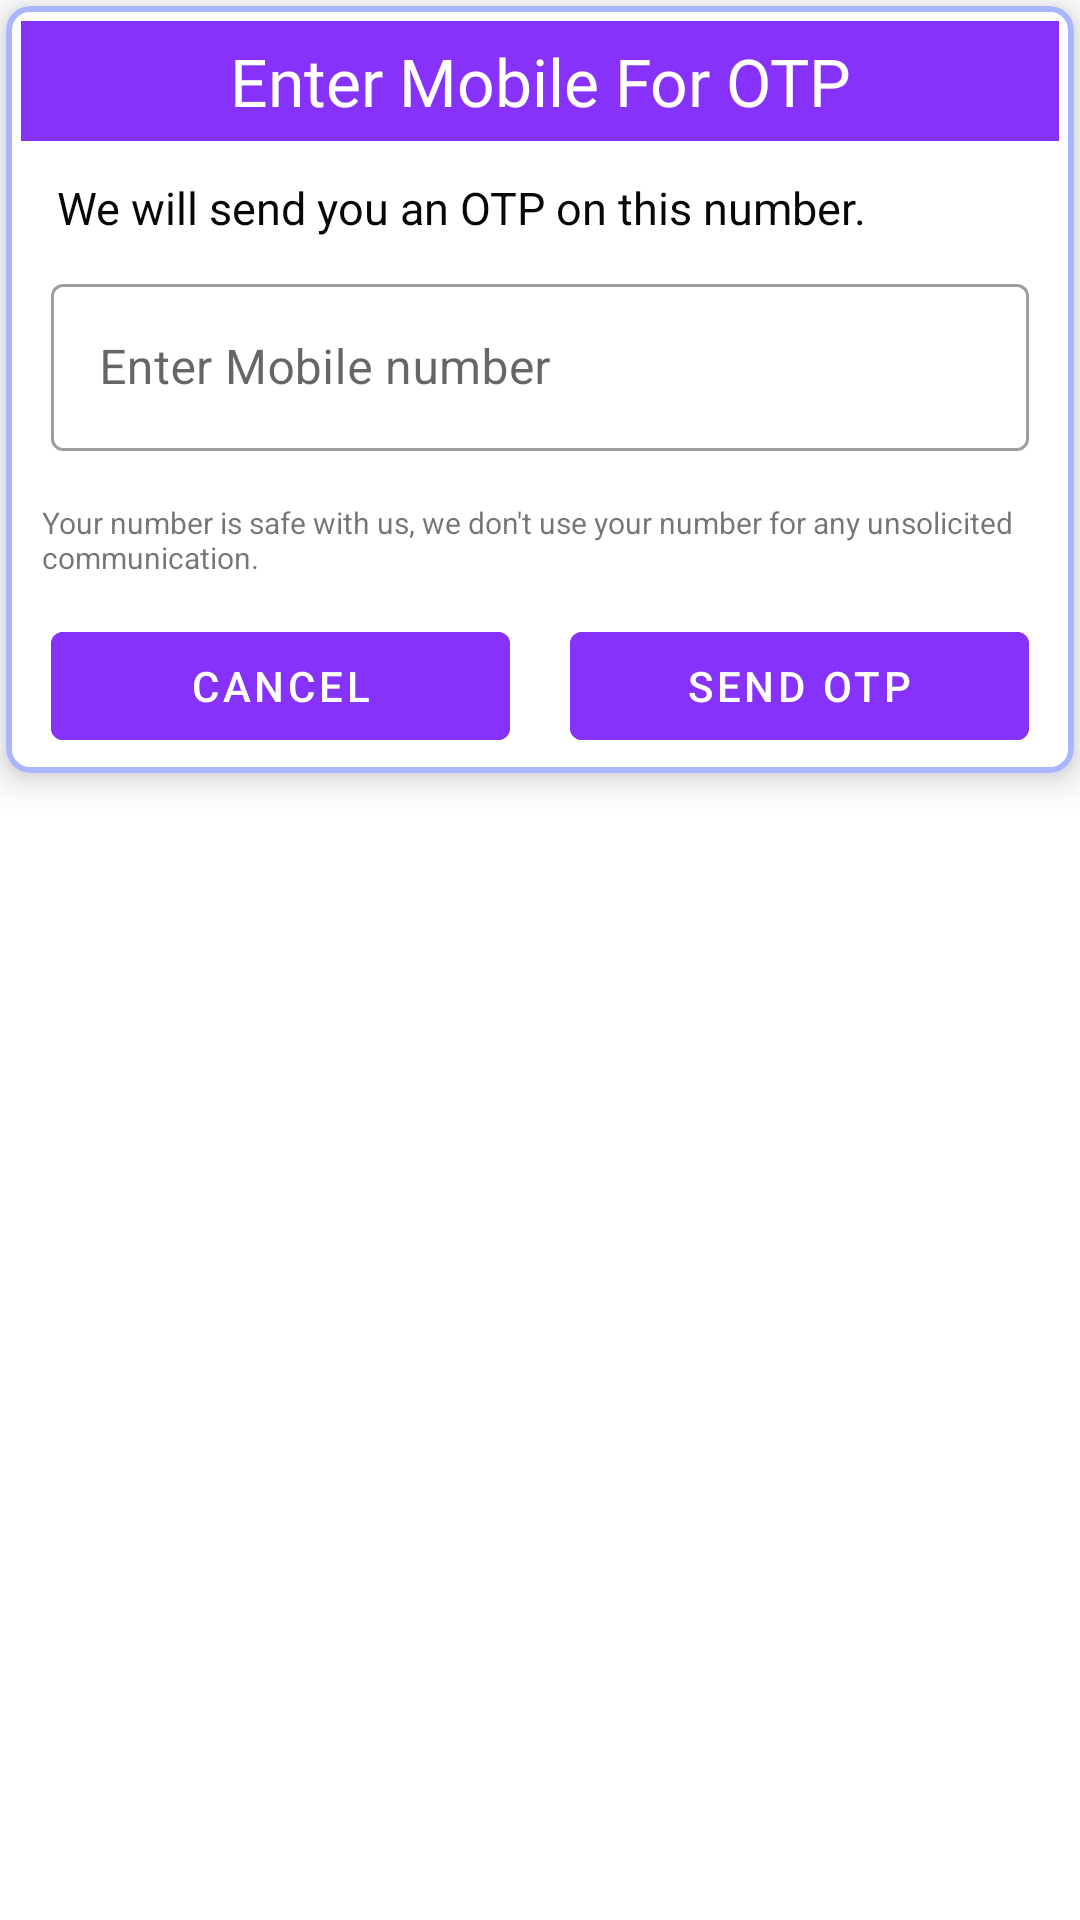

Here is an Android app screen rendered from its layout file. Give the layout XML and the strings, colors and styles it references.
<!-- AndroidManifest.xml: application theme Theme.MelaSalesOffline -->
<!-- res/layout/forget_password_number_custom_dialog.xml -->
<?xml version="1.0" encoding="utf-8"?>
<LinearLayout xmlns:android="http://schemas.android.com/apk/res/android"
    android:layout_width="match_parent"
    android:layout_height="match_parent"
    xmlns:app="http://schemas.android.com/apk/res-auto"
    android:orientation="vertical">

    <com.google.android.material.card.MaterialCardView xmlns:card_view="http://schemas.android.com/apk/res-auto"
        xmlns:android="http://schemas.android.com/apk/res/android"
        android:layout_width="match_parent"
        android:layout_height="wrap_content"
        xmlns:app="http://schemas.android.com/tools"
        android:layout_margin="@dimen/space2dp"
        android:backgroundTint="@color/white"
        android:padding="2dp"
        card_view:cardElevation="7dp"
        card_view:cardCornerRadius="8dp"
        card_view:strokeColor="@color/cardViewBorder"
        card_view:strokeWidth="2dp">

        <LinearLayout
            android:layout_margin="5dp"
            android:layout_width="match_parent"
            android:layout_height="wrap_content"
            android:orientation="vertical">

            <LinearLayout
                android:layout_width="match_parent"
                android:layout_height="@dimen/dimen_40"
                android:orientation="vertical"
                android:gravity="center_vertical"
                android:background="@color/purple">

                <TextView
                    android:layout_width="match_parent"
                    android:layout_height="wrap_content"
                    android:text="Enter Mobile For OTP"
                    android:textColor="@color/white"
                    android:fontFamily="@font/roboto_bold"
                    android:textSize="22sp"
                    android:gravity="center_horizontal"/>

            </LinearLayout>
            <LinearLayout
                android:layout_width="match_parent"
                android:layout_height="wrap_content"
                android:orientation="vertical">


                <TextView
                    android:layout_width="match_parent"
                    android:layout_height="wrap_content"
                    android:text="We will send you an OTP on this number."
                    android:padding="@dimen/dimen_2"
                    android:textSize="15sp"
                    android:textColor="@color/black"
                    android:layout_marginTop="@dimen/dimen_10"
                    android:layout_marginLeft="@dimen/dimen_10"/>


                <com.google.android.material.textfield.TextInputLayout
                    android:id="@+id/mobInputLayout"
                    android:layout_width="match_parent"
                    android:layout_height="wrap_content"
                    android:padding="@dimen/space5dp"
                    android:layout_marginTop="@dimen/space3dp"
                    android:layout_marginLeft="@dimen/space5dp"
                    android:layout_marginRight="@dimen/space5dp"
                    android:hint="Enter Mobile number"
                    app:errorEnabled="true"
                    style="@style/Widget.MaterialComponents.TextInputLayout.OutlinedBox">

                    <com.google.android.material.textfield.TextInputEditText
                        android:layout_width="match_parent"
                        android:layout_height="wrap_content"
                        android:id="@+id/otpMobileEt"
                        android:lines="1"
                        android:maxLength="10"
                        android:textColor="@color/color_000"
                        android:textColorHint="@color/color_1E50E9"
                        android:inputType="number"/>

                </com.google.android.material.textfield.TextInputLayout>


                <TextView
                    android:layout_width="match_parent"
                    android:layout_height="wrap_content"
                    android:text="Your number is safe with us, we don't use your number for any unsolicited communication."
                    android:padding="@dimen/dimen_2"
                    android:textSize="10sp"
                    android:layout_marginTop="@dimen/dimen_10"
                    android:layout_marginLeft="@dimen/dimen_5"
                    android:layout_marginRight="@dimen/dimen_5"/>

            </LinearLayout>
            <LinearLayout
                android:layout_width="match_parent"
                android:layout_height="wrap_content"
                android:orientation="horizontal"
                android:weightSum="2">

                <com.google.android.material.button.MaterialButton
                    android:id="@+id/cancelBtn"
                    android:padding="@dimen/space5dp"
                    android:layout_marginTop="@dimen/space10dp"
                    android:layout_marginLeft="@dimen/space10dp"
                    android:layout_marginRight="@dimen/space10dp"
                    android:layout_width="match_parent"
                    android:text="Cancel"
                    android:layout_weight="1"
                    style="@style/IconTextContainedButton" />

                <com.google.android.material.button.MaterialButton
                    android:id="@+id/sendOTPBtn"
                    android:padding="@dimen/space5dp"
                    android:layout_marginTop="@dimen/space10dp"
                    android:layout_marginLeft="@dimen/space10dp"
                    android:layout_marginRight="@dimen/space10dp"
                    android:layout_width="match_parent"
                    android:text="Send OTP"
                    android:layout_weight="1"
                    style="@style/IconTextContainedButton" />
            </LinearLayout>

        </LinearLayout>

    </com.google.android.material.card.MaterialCardView>


</LinearLayout>
<!-- resources referenced by this layout -->
<resources>
  <color name="black">#F7000000</color>
  <color name="cardViewBorder">#aab6fe</color>
  <color name="color_000">#000</color>
  <color name="color_1E50E9">#1E50E9</color>
  <color name="purple">#8632FA</color>
  <color name="white">#FFFFFFFF</color>
  <dimen name="dimen_10">10dp</dimen>
  <dimen name="dimen_2">2dp</dimen>
  <dimen name="dimen_40">40dp</dimen>
  <dimen name="dimen_5">5dp</dimen>
  <dimen name="space10dp">10dp</dimen>
  <dimen name="space2dp">2dp</dimen>
  <dimen name="space3dp">3dp</dimen>
  <dimen name="space5dp">5dp</dimen>
  <style name="IconTextContainedButton" parent="Widget.MaterialComponents.Button.TextButton.Icon">
          <item name="android:textColor">@color/white</item>
          <item name="android:textAppearance">?attr/textAppearanceButton</item>
          <item name="iconGravity">textStart</item>
          <item name="iconTint">@color/white</item>
          <item name="android:backgroundTint">@color/purple</item>
          <item name="android:layout_height">wrap_content</item>
      </style>
  <style name="Theme.MelaSalesOffline" parent="Theme.MaterialComponents.DayNight.DarkActionBar">
          
          <item name="colorPrimary">@color/purple_500</item>
          <item name="colorPrimaryVariant">@color/purple_700</item>
          <item name="colorOnPrimary">@color/white</item>
          
          <item name="colorSecondary">@color/teal_200</item>
          <item name="colorSecondaryVariant">@color/teal_700</item>
          <item name="colorOnSecondary">@color/black</item>
          
          <item name="android:statusBarColor" tools:targetApi="l">?attr/colorPrimaryVariant</item>
          
      </style>
  <color name="purple_500">#FF6200EE</color>
  <color name="purple_700">#FF3700B3</color>
  <color name="teal_200">#FF03DAC5</color>
  <color name="teal_700">#FF018786</color>
</resources>
